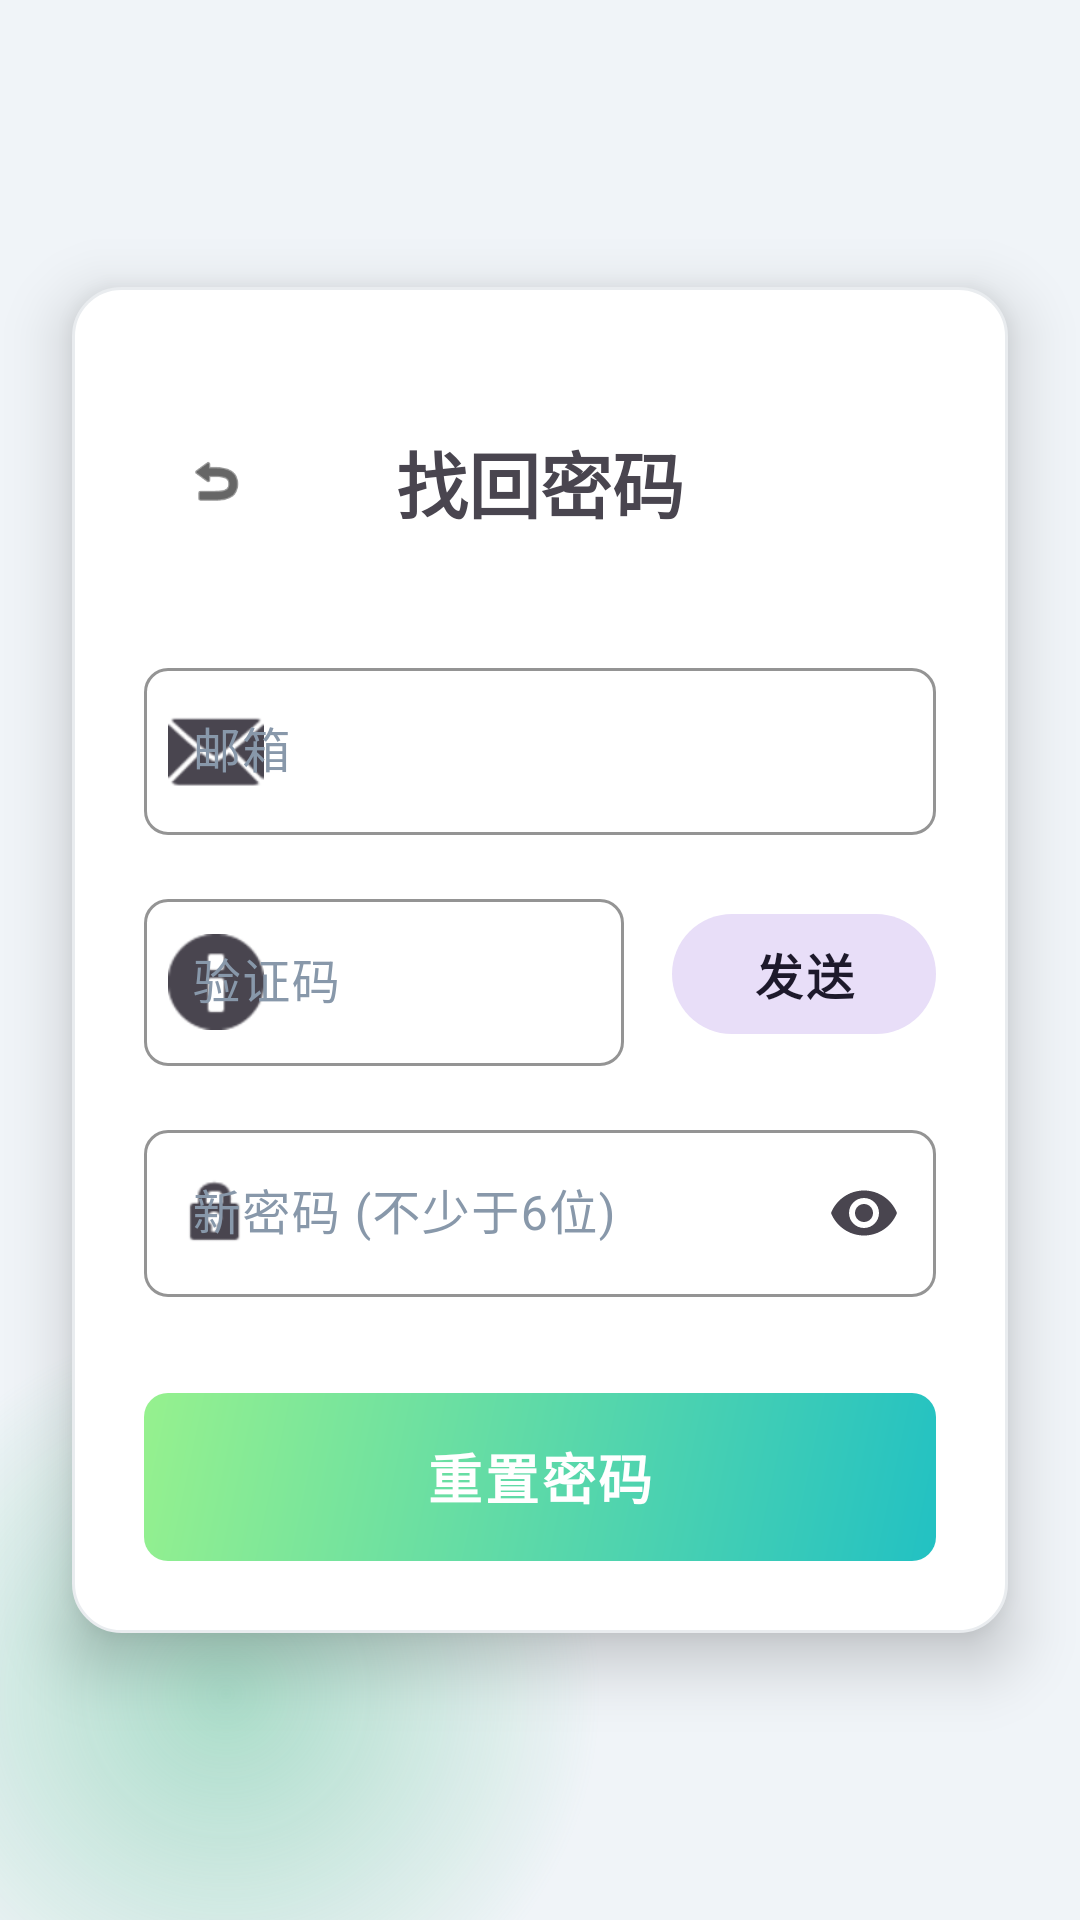

This screen was rendered from an Android layout file. Write that file and the resources it references.
<!-- AndroidManifest.xml: application theme Theme.Monitor -->
<!-- res/layout/activity_forgot_password.xml -->
<?xml version="1.0" encoding="utf-8"?>
<FrameLayout xmlns:android="http://schemas.android.com/apk/res/android"
    xmlns:app="http://schemas.android.com/apk/res-auto"
    android:layout_width="match_parent"
    android:layout_height="match_parent"
    android:background="@color/bg_light">

    <View
        android:layout_width="250dp"
        android:layout_height="250dp"
        android:background="@drawable/bg_orb_green"
        android:layout_gravity="bottom|start"
        android:layout_marginBottom="-50dp"
        android:layout_marginStart="-50dp" />

    <LinearLayout
        android:layout_width="match_parent"
        android:layout_height="wrap_content"
        android:orientation="vertical"
        android:padding="24dp"
        android:gravity="center_horizontal"
        android:background="@drawable/bg_card_glass"
        android:elevation="12dp"
        android:layout_gravity="center"
        android:layout_margin="24dp">

    <FrameLayout
        android:layout_width="match_parent"
        android:layout_height="wrap_content"
        android:layout_marginBottom="32dp"
        android:layout_marginTop="16dp">

        <com.google.android.material.button.MaterialButton
            android:id="@+id/btnBack"
            style="@style/Widget.Material3.Button.IconButton"
            android:layout_width="wrap_content"
            android:layout_height="wrap_content"
            android:layout_gravity="start|center_vertical"
            app:icon="@android:drawable/ic_menu_revert"
            app:iconTint="@color/black" />

        <TextView
            android:layout_width="wrap_content"
            android:layout_height="wrap_content"
            android:layout_gravity="center"
            android:text="找回密码"
            android:textSize="24sp"
            android:textStyle="bold" />
    </FrameLayout>

    <com.google.android.material.textfield.TextInputLayout
        style="?attr/textInputStyle"
        android:layout_width="match_parent"
        android:layout_height="wrap_content"
        android:hint="邮箱"
        app:startIconDrawable="@android:drawable/ic_dialog_email">

        <com.google.android.material.textfield.TextInputEditText
            android:id="@+id/etEmail"
            android:layout_width="match_parent"
            android:layout_height="wrap_content"
            android:inputType="textEmailAddress" />
    </com.google.android.material.textfield.TextInputLayout>

    <LinearLayout
        android:layout_width="match_parent"
        android:layout_height="wrap_content"
        android:layout_marginTop="16dp"
        android:gravity="center_vertical"
        android:orientation="horizontal">

        <com.google.android.material.textfield.TextInputLayout
            style="?attr/textInputStyle"
            android:layout_width="0dp"
            android:layout_height="wrap_content"
            android:layout_weight="1"
            android:hint="验证码"
            app:startIconDrawable="@android:drawable/ic_dialog_info">

            <com.google.android.material.textfield.TextInputEditText
                android:id="@+id/etCode"
                android:layout_width="match_parent"
                android:layout_height="wrap_content"
                android:inputType="number" />
        </com.google.android.material.textfield.TextInputLayout>

        <com.google.android.material.button.MaterialButton
            android:id="@+id/btnSendCode"
            style="@style/Widget.Material3.Button.TonalButton"
            android:layout_width="wrap_content"
            android:layout_height="wrap_content"
            android:layout_marginStart="16dp"
            android:text="发送" />
    </LinearLayout>

    <com.google.android.material.textfield.TextInputLayout
        style="?attr/textInputStyle"
        android:layout_width="match_parent"
        android:layout_height="wrap_content"
        android:layout_marginTop="16dp"
        android:hint="新密码 (不少于6位)"
        app:endIconMode="password_toggle"
        app:startIconDrawable="@android:drawable/ic_lock_idle_lock">

        <com.google.android.material.textfield.TextInputEditText
            android:id="@+id/etNewPassword"
            android:layout_width="match_parent"
            android:layout_height="wrap_content"
            android:inputType="textPassword" />
    </com.google.android.material.textfield.TextInputLayout>

    <Button
        android:id="@+id/btnReset"
        style="?attr/materialButtonStyle"
        android:layout_width="match_parent"
        android:layout_height="56dp"
        android:layout_marginTop="32dp"
        android:text="重置密码"
        android:textSize="18sp" />
</LinearLayout>
</FrameLayout>
<!-- resources referenced by this layout -->
<resources>
  <color name="bg_light">#F0F4F8</color>
  <color name="black">#FF000000</color>
  <!-- drawable bg_card_glass (drawable) -->
  <?xml version="1.0" encoding="utf-8"?>
  <shape xmlns:android="http://schemas.android.com/apk/res/android"
      android:shape="rectangle">
      <solid android:color="@color/white" />
      <corners android:radius="16dp" />
      <stroke android:width="1dp" android:color="@color/border_color" />
  </shape>
  <!-- drawable bg_orb_green (drawable) -->
  <?xml version="1.0" encoding="utf-8"?>
  <shape xmlns:android="http://schemas.android.com/apk/res/android"
      android:shape="oval">
      <gradient
          android:type="radial"
          android:gradientRadius="50%p"
          android:startColor="#6642B983"
          android:centerColor="#3342B983"
          android:endColor="#0042B983" />
  </shape>
  <style name="Theme.Monitor" parent="Theme.Material3.DayNight.NoActionBar">
          
          <item name="colorPrimary">@color/primary_color</item>
          <item name="colorOnPrimary">@color/white</item>
          
          <item name="colorSecondary">@color/secondary_color</item>
          <item name="colorOnSecondary">@color/white</item>
          
          <item name="android:windowBackground">@color/bg_light</item>
          <item name="colorSurface">@color/white</item>
          <item name="colorOnSurface">@color/text_primary</item>
          
          <item name="android:statusBarColor">@color/bg_light</item>
          <item name="android:windowLightStatusBar">true</item>
  
          
          <item name="materialButtonStyle">@style/Widget.Monitor.Button</item>
          <item name="textInputStyle">@style/Widget.Monitor.TextInputLayout</item>
      </style>
  <color name="white">#FFFFFFFF</color>
  <color name="border_color">#E9ECEF</color>
  <color name="primary_color">#22C1C3</color>
  <color name="secondary_color">#96F18E</color>
  <color name="text_primary">#32325D</color>
  <style name="Widget.Monitor.Button" parent="Widget.Material3.Button">
          <item name="android:background">@drawable/bg_gradient_button</item>
          <item name="backgroundTint">@null</item>
          <item name="android:textColor">@color/white</item>
          <item name="android:textSize">16sp</item>
          <item name="android:textStyle">bold</item>
          <item name="android:letterSpacing">0.05</item>
          <item name="cornerRadius">8dp</item>
          <item name="android:stateListAnimator">@null</item>
          <item name="elevation">4dp</item>
      </style>
  <style name="Widget.Monitor.TextInputLayout" parent="Widget.Material3.TextInputLayout.OutlinedBox">
          <item name="boxCornerRadiusTopStart">8dp</item>
          <item name="boxCornerRadiusTopEnd">8dp</item>
          <item name="boxCornerRadiusBottomStart">8dp</item>
          <item name="boxCornerRadiusBottomEnd">8dp</item>
          <item name="boxStrokeColor">@color/primary_color</item>
          <item name="hintTextColor">@color/primary_color</item>
          <item name="android:textColorHint">@color/text_hint</item>
      </style>
  <!-- drawable bg_gradient_button (drawable) -->
  <?xml version="1.0" encoding="utf-8"?>
  <ripple xmlns:android="http://schemas.android.com/apk/res/android"
      android:color="#33FFFFFF">
      <item>
          <shape android:shape="rectangle">
              <gradient
                  android:angle="135"
                  android:startColor="@color/primary_color"
                  android:endColor="@color/secondary_color"
                  android:type="linear" />
              <corners android:radius="8dp" />
          </shape>
      </item>
  </ripple>
  <color name="text_hint">#8898AA</color>
</resources>
